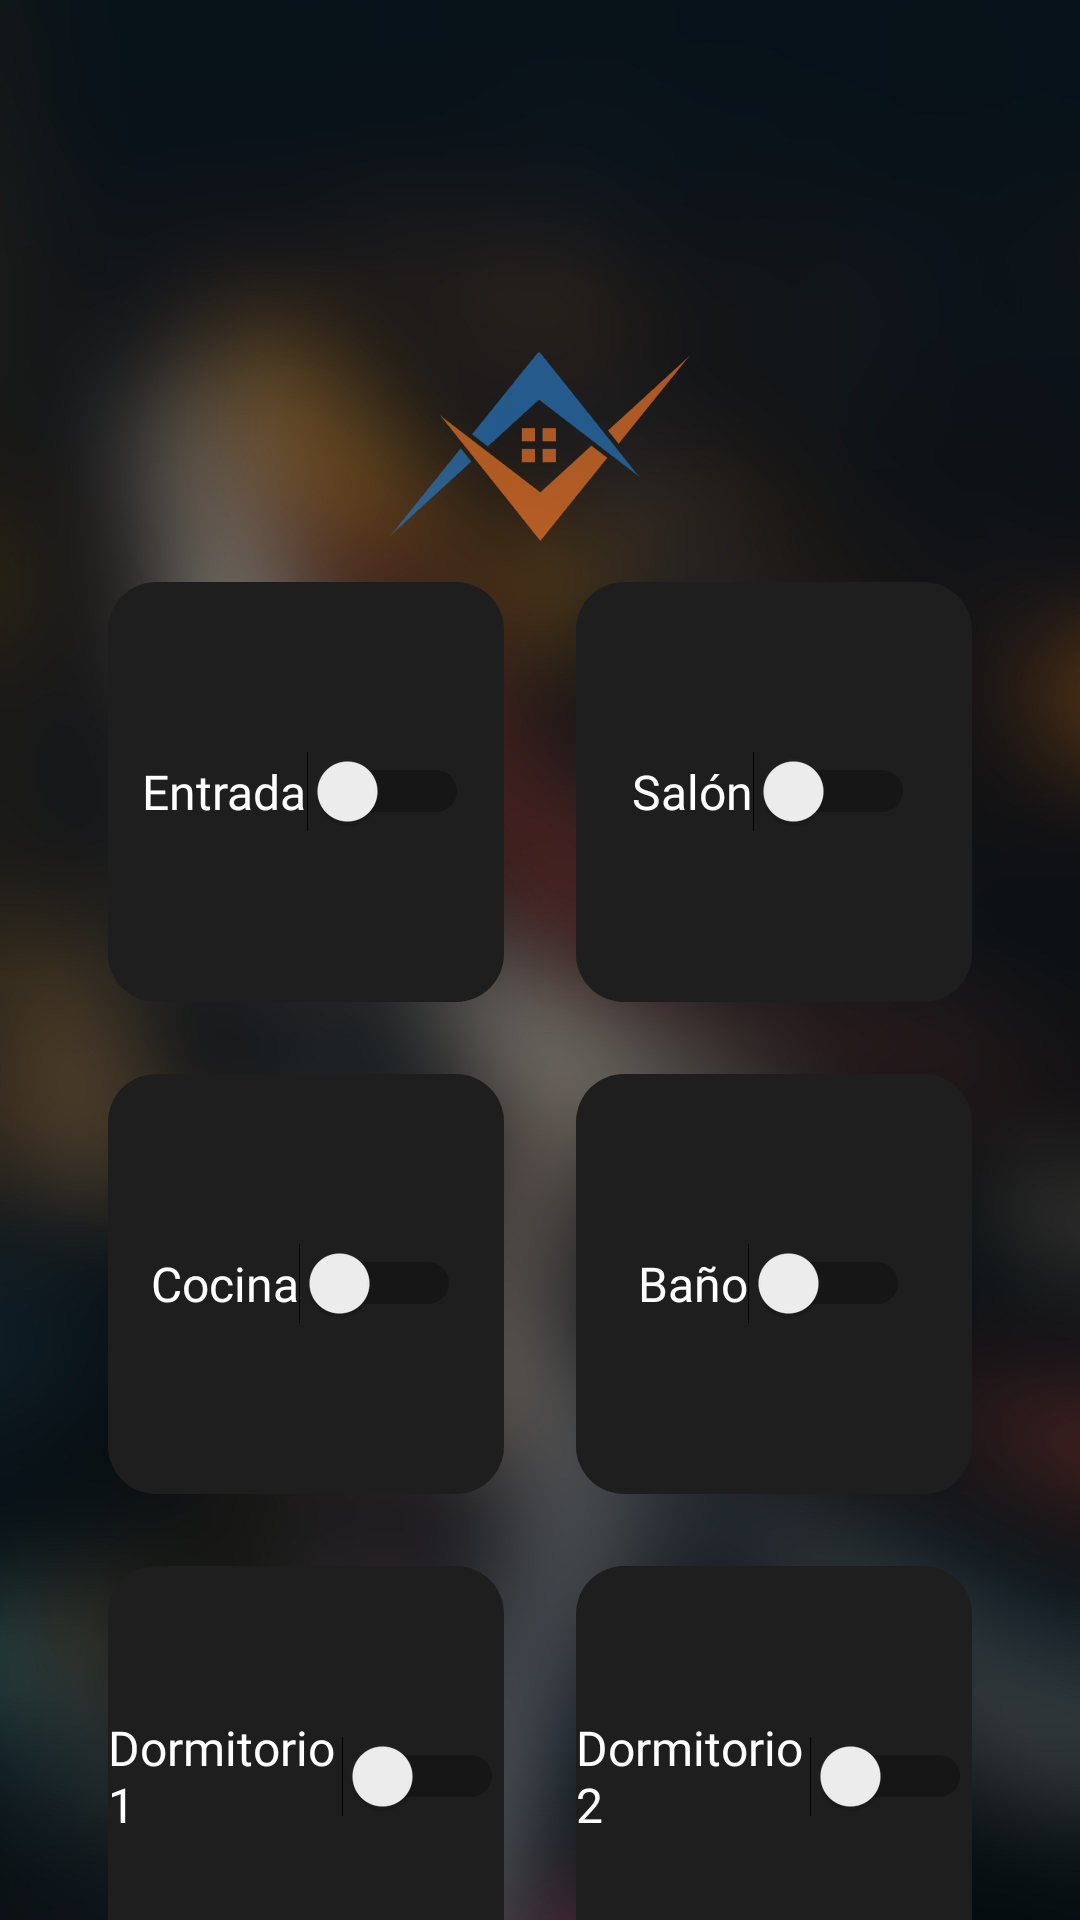

Here is an Android app screen rendered from its layout file. Give the layout XML and the strings, colors and styles it references.
<!-- AndroidManifest.xml: application theme Theme.DommyV2 -->
<!-- res/layout/activity_light.xml -->
<?xml version="1.0" encoding="utf-8"?>
<androidx.constraintlayout.widget.ConstraintLayout
    xmlns:android="http://schemas.android.com/apk/res/android"
    xmlns:app="http://schemas.android.com/apk/res-auto"
    android:layout_width="match_parent"
    android:layout_height="match_parent">

    
    <ImageView
        android:id="@+id/lightsBackground"
        android:layout_width="match_parent"
        android:layout_height="match_parent"
        android:scaleType="centerCrop"
        android:src="@drawable/ic_backgroud_desenfocado"
        android:contentDescription="@string/app_name" />

    
    <ImageView
        android:id="@+id/logoImage"
        android:layout_width="100dp"
        android:layout_height="100dp"
        android:layout_marginTop="100dp"
        android:alpha="0.7"
        android:src="@drawable/logo_minimalista"
        app:layout_constraintTop_toTopOf="parent"
        app:layout_constraintStart_toStartOf="parent"
        app:layout_constraintEnd_toEndOf="parent" />

    
    <GridLayout
        android:id="@+id/lightsGrid"
        android:layout_width="match_parent"
        android:layout_height="wrap_content"
        android:columnCount="2"
        android:padding="24dp"
        android:layout_marginTop="16dp"
        app:layout_constraintTop_toBottomOf="@id/logoImage"
        app:layout_constraintBottom_toBottomOf="parent"
        app:layout_constraintStart_toStartOf="parent"
        app:layout_constraintEnd_toEndOf="parent">

        
        <LinearLayout
            android:id="@+id/itemEntrada"
            android:layout_width="0dp"
            android:layout_height="140dp"
            android:layout_margin="12dp"
            android:layout_columnWeight="1"
            android:orientation="vertical"
            android:background="@drawable/rounded_dark_background"
            android:gravity="center">

            <Switch
                android:id="@+id/switchEntrada"
                android:layout_width="wrap_content"
                android:layout_height="wrap_content"
                android:text="Entrada"
                android:textColor="@android:color/white"
                android:textSize="16sp"
                android:fontFamily="@font/poppins_regular"/>
        </LinearLayout>

        
        <LinearLayout
            android:id="@+id/itemSalon"
            style="@style/CustomLightItem"
            android:layout_columnWeight="1">
            <Switch
                android:id="@+id/switchSalon"
                android:layout_width="wrap_content"
                android:layout_height="wrap_content"
                android:text="Salón"
                android:textColor="@android:color/white"
                android:textSize="16sp"
                android:fontFamily="@font/poppins_regular"/>
        </LinearLayout>

        
        <LinearLayout
            android:id="@+id/itemCocina"
            style="@style/CustomLightItem"
            android:layout_columnWeight="1">
            <Switch
                android:id="@+id/switchCocina"
                android:layout_width="wrap_content"
                android:layout_height="wrap_content"
                android:text="Cocina"
                android:textColor="@android:color/white"
                android:textSize="16sp"
                android:fontFamily="@font/poppins_regular"/>
        </LinearLayout>

        
        <LinearLayout
            android:id="@+id/itemBano"
            style="@style/CustomLightItem"
            android:layout_columnWeight="1">
            <Switch
                android:id="@+id/switchBano"
                android:layout_width="wrap_content"
                android:layout_height="wrap_content"
                android:text="Baño"
                android:textColor="@android:color/white"
                android:textSize="16sp"
                android:fontFamily="@font/poppins_regular"/>
        </LinearLayout>

        
        <LinearLayout
            android:id="@+id/itemDorm1"
            style="@style/CustomLightItem"
            android:layout_columnWeight="1">
            <Switch
                android:id="@+id/switchDorm1"
                android:layout_width="wrap_content"
                android:layout_height="wrap_content"
                android:text="Dormitorio 1"
                android:textColor="@android:color/white"
                android:textSize="16sp"
                android:fontFamily="@font/poppins_regular"/>
        </LinearLayout>

        
        <LinearLayout
            android:id="@+id/itemDorm2"
            style="@style/CustomLightItem"
            android:layout_columnWeight="1">
            <Switch
                android:id="@+id/switchDorm2"
                android:layout_width="wrap_content"
                android:layout_height="wrap_content"
                android:text="Dormitorio 2"
                android:textColor="@android:color/white"
                android:textSize="16sp"
                android:fontFamily="@font/poppins_regular"/>
        </LinearLayout>

    </GridLayout>

</androidx.constraintlayout.widget.ConstraintLayout>
<!-- resources referenced by this layout -->
<resources>
  <!-- drawable ic_backgroud_desenfocado: jpg bitmap (drawable, 60164 bytes) -->
  <!-- drawable logo_minimalista: png bitmap (drawable, 54460 bytes) -->
  <!-- drawable rounded_dark_background (drawable) -->
  <shape xmlns:android="http://schemas.android.com/apk/res/android" android:shape="rectangle">
      <solid android:color="#1E1E1E" />
      <corners android:radius="16dp"/>
  </shape>
  <string name="app_name">MyCityHome.es</string>
  <style name="CustomLightItem">
          <item name="android:layout_width">0dp</item>
          <item name="android:layout_height">140dp</item>
          <item name="android:layout_margin">12dp</item>
          <item name="android:orientation">vertical</item>
          <item name="android:background">@drawable/rounded_dark_background</item>
          <item name="android:gravity">center</item>
      </style>
  <style name="Theme.DommyV2" parent="Base.Theme.DommyV2" />
  <style name="Base.Theme.DommyV2" parent="Theme.Material3.DayNight.NoActionBar">
          
          
      </style>
</resources>
